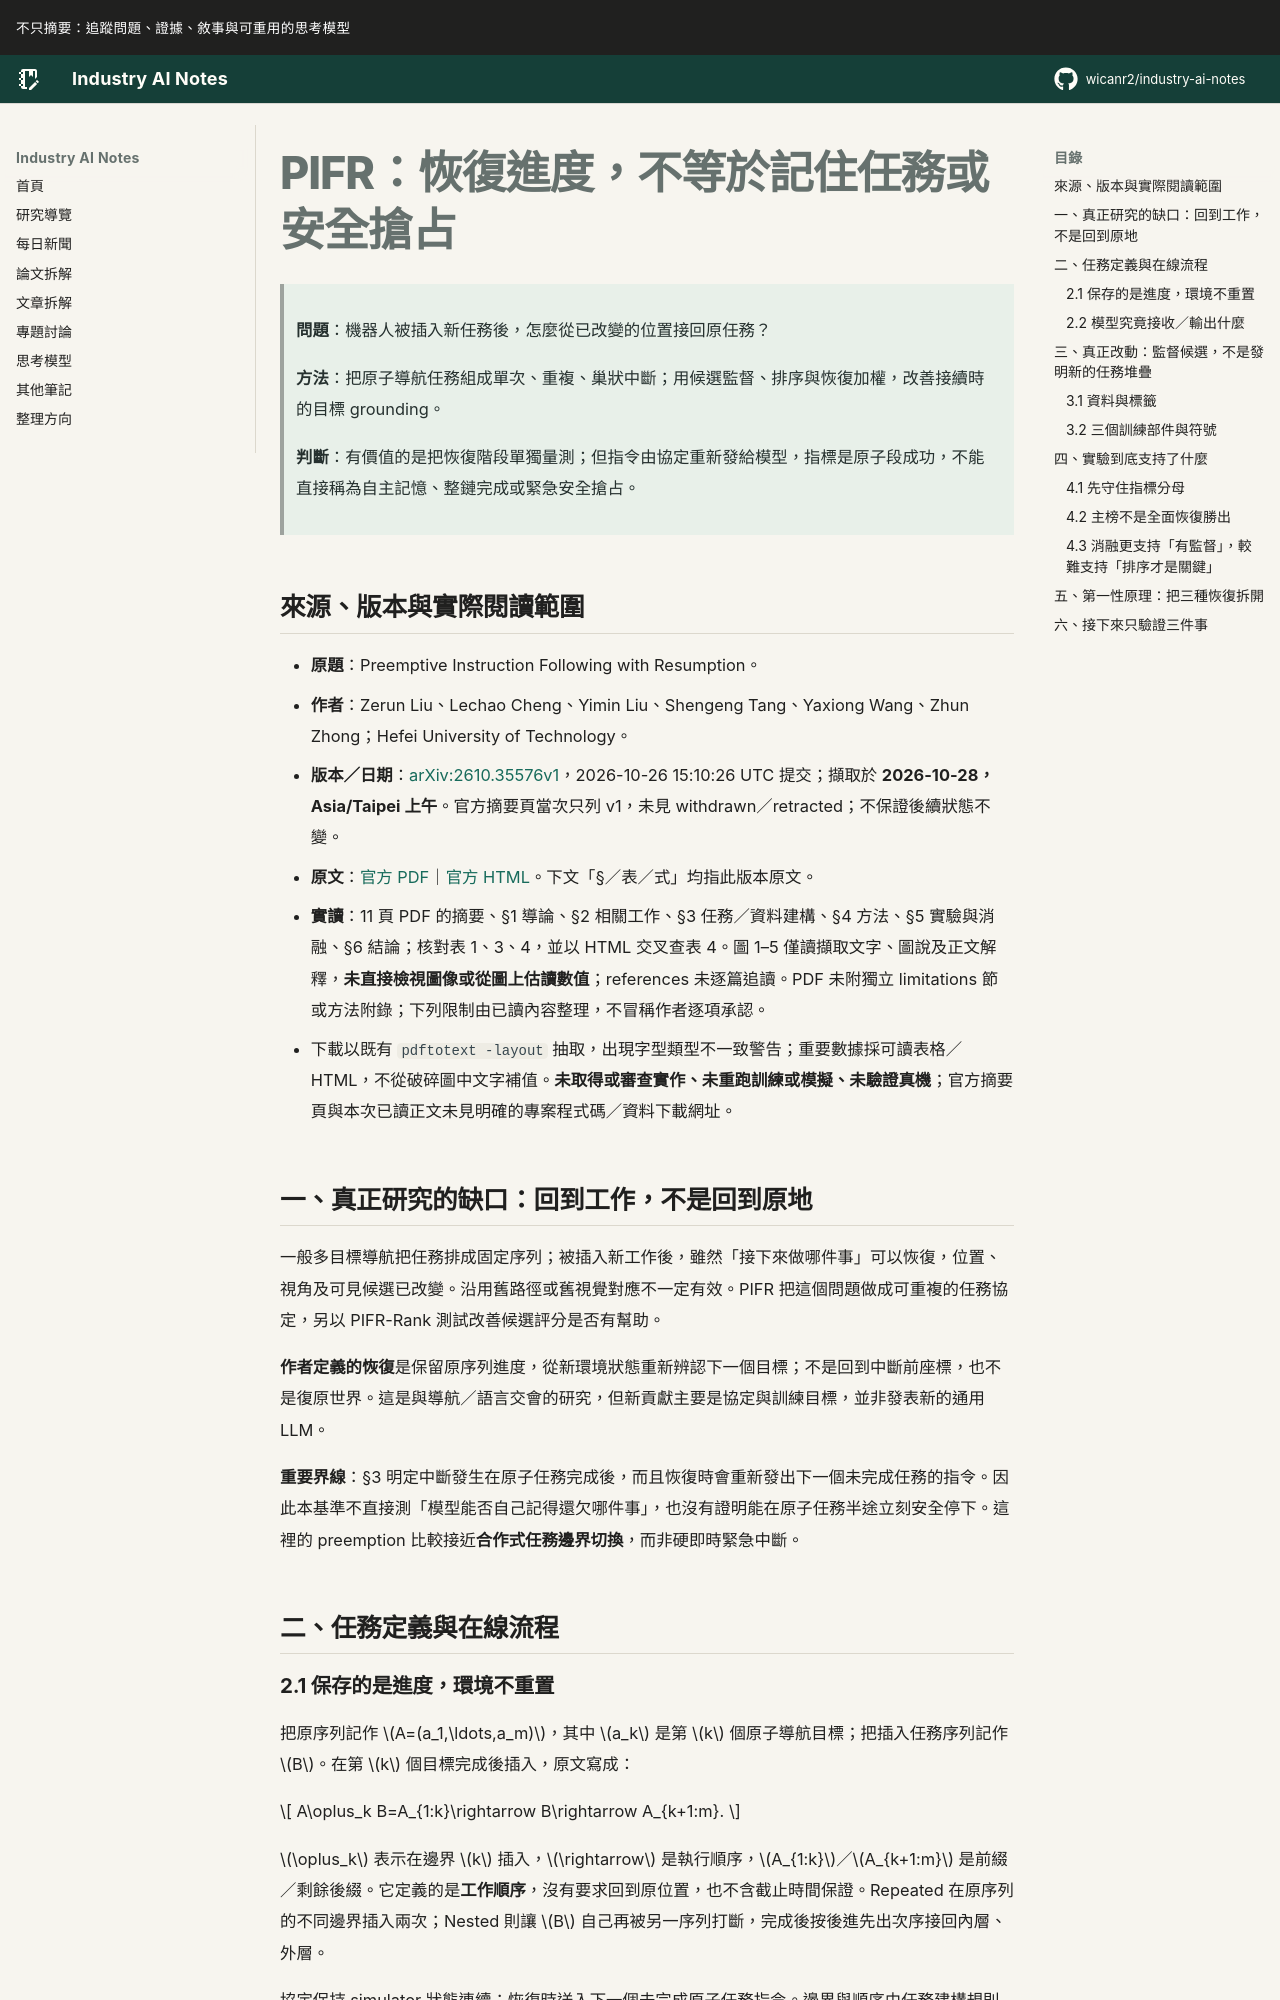

repository: wicanr2/industry-ai-notes · page: 論文拆解/2026/2026-10-28/01-pifr-恢復進度不等於記住任務或安全搶占/index.html · generator: mkdocs

# PIFR：恢復進度，不等於記住任務或安全搶占

> **問題**：機器人被插入新任務後，怎麼從已改變的位置接回原任務？
>
> **方法**：把原子導航任務組成單次、重複、巢狀中斷；用候選監督、排序與恢復加權，改善接續時的目標 grounding。
>
> **判斷**：有價值的是把恢復階段單獨量測；但指令由協定重新發給模型，指標是原子段成功，不能直接稱為自主記憶、整鏈完成或緊急安全搶占。

## 來源、版本與實際閱讀範圍

- **原題**：Preemptive Instruction Following with Resumption。
- **作者**：Zerun Liu、Lechao Cheng、Yimin Liu、Shengeng Tang、Yaxiong Wang、Zhun Zhong；Hefei University of Technology。
- **版本／日期**：[arXiv:2610.35576v1](https://arxiv.org/abs/2610.35576v1)，2026-10-26 15:10:26 UTC 提交；擷取於 **2026-10-28，Asia/Taipei 上午**。官方摘要頁當次只列 v1，未見 withdrawn／retracted；不保證後續狀態不變。
- **原文**：[官方 PDF](https://arxiv.org/pdf/2610.35576v1)｜[官方 HTML](https://arxiv.org/html/2610.35576v1)。下文「§／表／式」均指此版本原文。
- **實讀**：11 頁 PDF 的摘要、§1 導論、§2 相關工作、§3 任務／資料建構、§4 方法、§5 實驗與消融、§6 結論；核對表 1、3、4，並以 HTML 交叉查表 4。圖 1–5 僅讀擷取文字、圖說及正文解釋，**未直接檢視圖像或從圖上估讀數值**；references 未逐篇追讀。PDF 未附獨立 limitations 節或方法附錄；下列限制由已讀內容整理，不冒稱作者逐項承認。
- 下載以既有 `pdftotext -layout` 抽取，出現字型類型不一致警告；重要數據採可讀表格／HTML，不從破碎圖中文字補值。**未取得或審查實作、未重跑訓練或模擬、未驗證真機**；官方摘要頁與本次已讀正文未見明確的專案程式碼／資料下載網址。

## 一、真正研究的缺口：回到工作，不是回到原地

一般多目標導航把任務排成固定序列；被插入新工作後，雖然「接下來做哪件事」可以恢復，位置、視角及可見候選已改變。沿用舊路徑或舊視覺對應不一定有效。PIFR 把這個問題做成可重複的任務協定，另以 PIFR-Rank 測試改善候選評分是否有幫助。

**作者定義的恢復**是保留原序列進度，從新環境狀態重新辨認下一個目標；不是回到中斷前座標，也不是復原世界。這是與導航／語言交會的研究，但新貢獻主要是協定與訓練目標，並非發表新的通用 LLM。

**重要界線**：§3 明定中斷發生在原子任務完成後，而且恢復時會重新發出下一個未完成任務的指令。因此本基準不直接測「模型能否自己記得還欠哪件事」，也沒有證明能在原子任務半途立刻安全停下。這裡的 preemption 比較接近**合作式任務邊界切換**，而非硬即時緊急中斷。

## 二、任務定義與在線流程

### 2.1 保存的是進度，環境不重置

把原序列記作 $A=(a_1,\ldots,a_m)$，其中 $a_k$ 是第 $k$ 個原子導航目標；把插入任務序列記作 $B$。在第 $k$ 個目標完成後插入，原文寫成：

$$
A\oplus_k B=A_{1:k}\rightarrow B\rightarrow A_{k+1:m}.
$$

$\oplus_k$ 表示在邊界 $k$ 插入，$\rightarrow$ 是執行順序，$A_{1:k}$／$A_{k+1:m}$ 是前綴／剩餘後綴。它定義的是**工作順序**，沒有要求回到原位置，也不含截止時間保證。Repeated 在原序列的不同邊界插入兩次；Nested 則讓 $B$ 自己再被另一序列打斷，完成後按後進先出次序接回內層、外層。

協定保持 simulator 狀態連續；恢復時送入下一個未完成原子任務指令。邊界與順序由任務建構規則給定，不是由新模型自行學出任意優先權政策。正文沒有詳述原子任務失敗／超時後的完整排程分支，不能自行補成保證 exactly-once 的 runtime。
